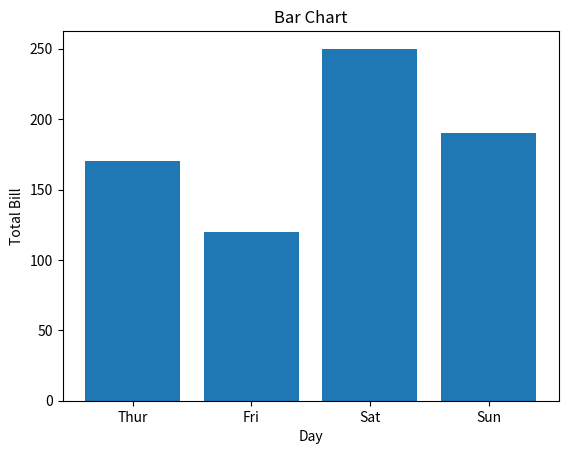

This chart was generated by the following Python code:
import matplotlib.pyplot as plt

x = ['Thur', 'Fri', 'Sat', 'Sun']
y = [170, 120, 250, 190]

plt.bar(x, y)
plt.title("Bar Chart")
plt.xlabel("Day")
plt.ylabel("Total Bill")
plt.show()
